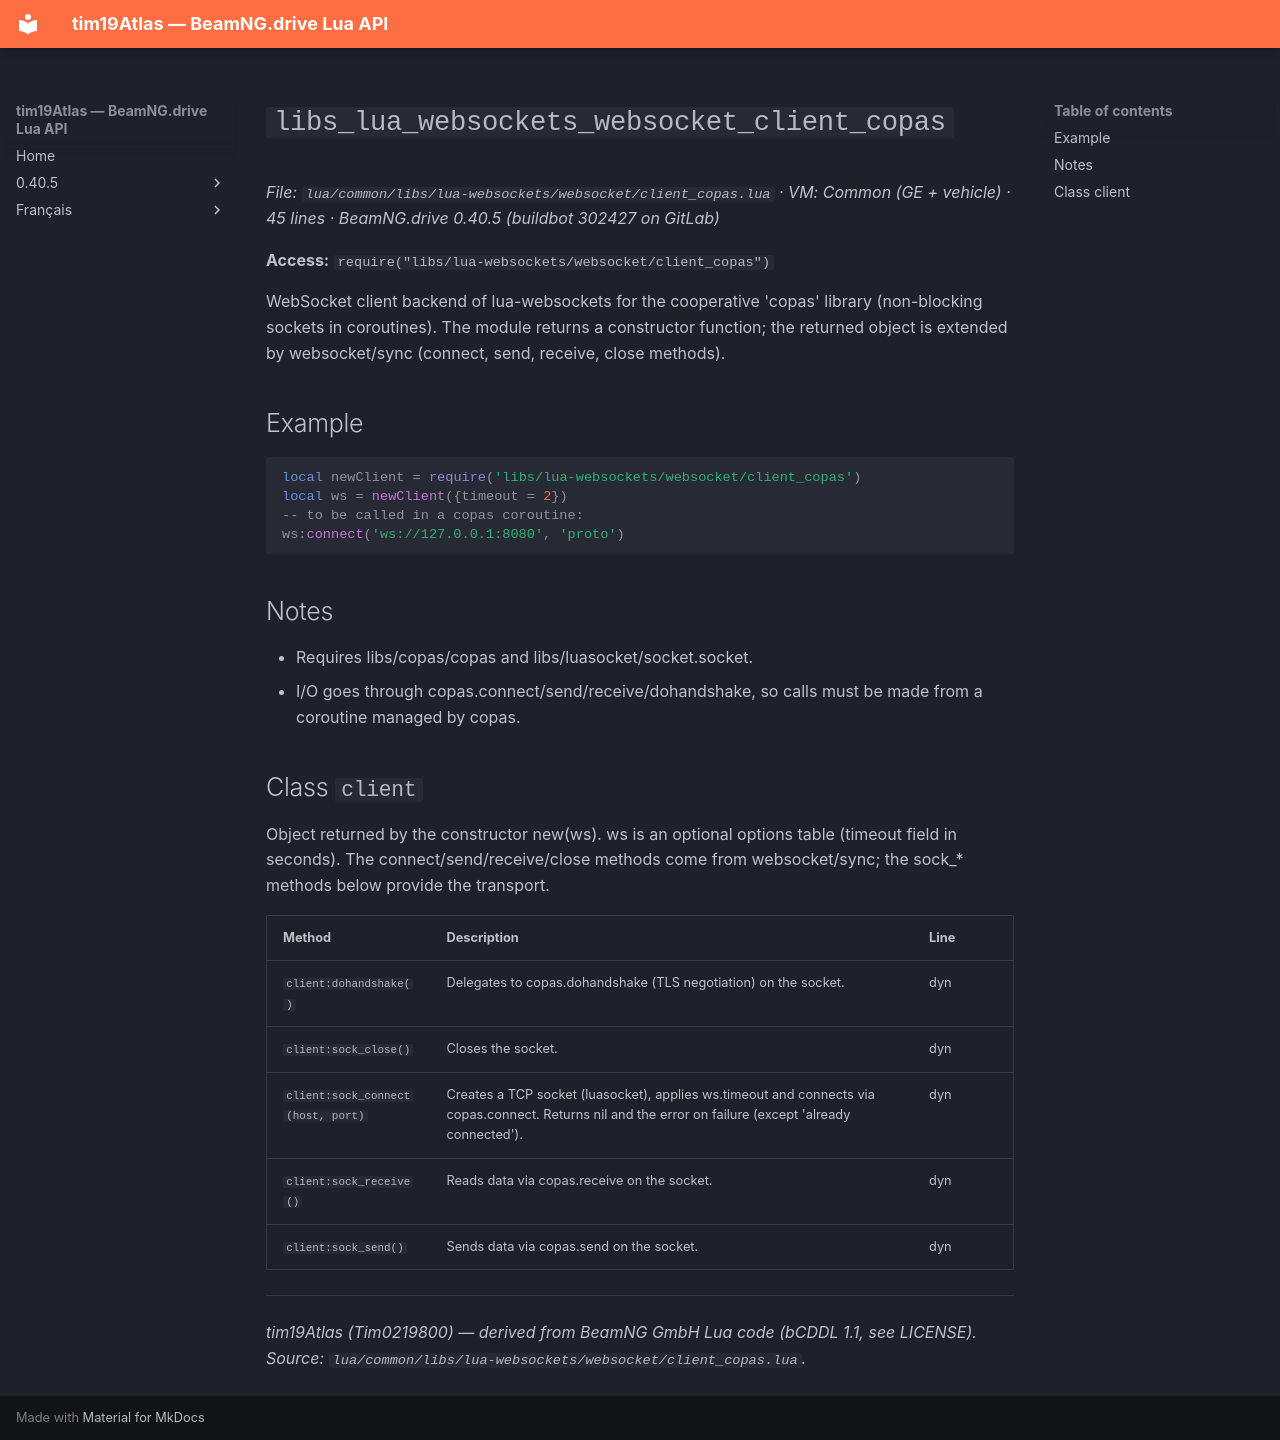

repository: Tim0219800/beamng-lua-atlas · page: 0.40.5/common/libs/lua-websockets/websocket/client_copas.html · generator: mkdocs

# `libs_lua_websockets_websocket_client_copas`

*File: `lua/common/libs/lua-websockets/websocket/client_copas.lua` · VM: Common (GE + vehicle) · 45 lines · BeamNG.drive 0.40.5 (buildbot 302427 on GitLab)*

**Access:** `require("libs/lua-websockets/websocket/client_copas")`

WebSocket client backend of lua-websockets for the cooperative 'copas' library (non-blocking sockets in coroutines). The module returns a constructor function; the returned object is extended by websocket/sync (connect, send, receive, close methods).

## Example

```lua
local newClient = require('libs/lua-websockets/websocket/client_copas')
local ws = newClient({timeout = 2})
-- to be called in a copas coroutine:
ws:connect('ws://127.0.0.1:8080', 'proto')
```

## Notes

- Requires libs/copas/copas and libs/luasocket/socket.socket.
- I/O goes through copas.connect/send/receive/dohandshake, so calls must be made from a coroutine managed by copas.

## Class `client`

Object returned by the constructor new(ws). ws is an optional options table (timeout field in seconds). The connect/send/receive/close methods come from websocket/sync; the sock_* methods below provide the transport.

| Method | Description | Line |
|---|---|---|
| `client:dohandshake()` | Delegates to copas.dohandshake (TLS negotiation) on the socket. | dyn |
| `client:sock_close()` | Closes the socket. | dyn |
| `client:sock_connect(host, port)` | Creates a TCP socket (luasocket), applies ws.timeout and connects via copas.connect. Returns nil and the error on failure (except 'already connected'). | dyn |
| `client:sock_receive()` | Reads data via copas.receive on the socket. | dyn |
| `client:sock_send()` | Sends data via copas.send on the socket. | dyn |

---
*tim19Atlas (Tim0219800) — derived from BeamNG GmbH Lua code (bCDDL 1.1, see LICENSE). Source: `lua/common/libs/lua-websockets/websocket/client_copas.lua`.*
